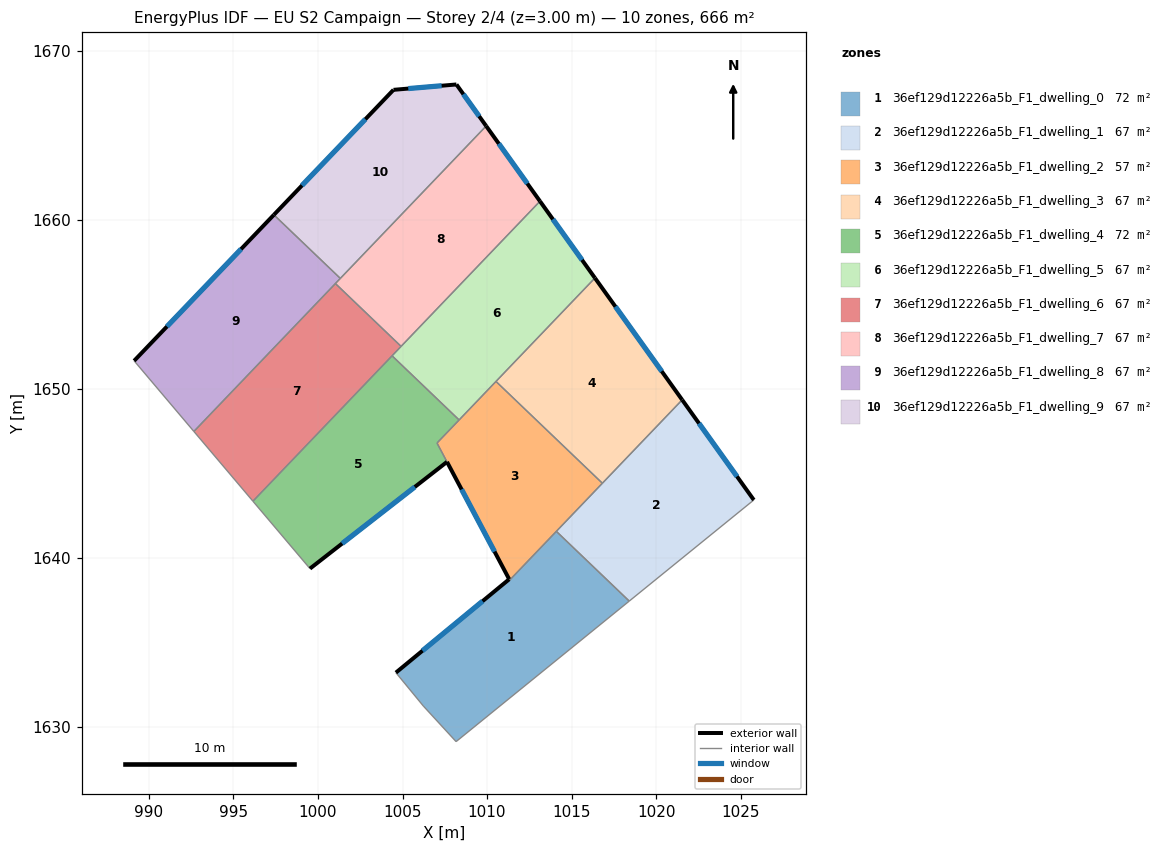
=== STOREY PLAN SPEC (per zone: floor XY polygon, exterior-wall plan segments, windows/doors) ===
zone 1: 36ef129d12226a5b_F1_dwelling_0  (71.6 m²)
  floor: (1018.41, 1637.43) (1008.17, 1629.12) (1006.23, 1631.22) (1004.61, 1633.20) (1011.31, 1638.72) (1011.34, 1638.67) (1014.10, 1641.56)
  exterior wall: (1011.31, 1638.72) – (1004.61, 1633.20)  [8.7 m]
    window: (1009.74, 1637.43) – (1006.18, 1634.50)  [7.3 m²]
  interior walls: 6
zone 2: 36ef129d12226a5b_F1_dwelling_1  (66.6 m²)
  floor: (1021.54, 1649.34) (1025.78, 1643.41) (1018.41, 1637.43) (1014.10, 1641.56)
  exterior wall: (1025.78, 1643.41) – (1021.54, 1649.34)  [7.3 m]
    window: (1024.79, 1644.80) – (1022.54, 1647.95)  [6.1 m²]
  interior walls: 4
zone 3: 36ef129d12226a5b_F1_dwelling_2  (56.5 m²)
  floor: (1016.82, 1644.40) (1011.34, 1638.67) (1011.31, 1638.73) (1007.04, 1646.79) (1010.53, 1650.43)
  exterior wall: (1007.63, 1645.67) – (1011.31, 1638.73)  [7.9 m]
    window: (1008.49, 1644.04) – (1010.44, 1640.36)  [6.6 m²]
  interior walls: 7
zone 4: 36ef129d12226a5b_F1_dwelling_3  (66.6 m²)
  floor: (1016.38, 1656.54) (1021.54, 1649.34) (1016.82, 1644.40) (1010.53, 1650.43)
  exterior wall: (1021.54, 1649.34) – (1016.38, 1656.54)  [8.9 m]
    window: (1020.33, 1651.03) – (1017.59, 1654.85)  [7.5 m²]
  interior walls: 3
zone 5: 36ef129d12226a5b_F1_dwelling_4  (71.8 m²)
  floor: (1008.35, 1648.15) (1007.04, 1646.78) (1007.63, 1645.67) (999.53, 1639.35) (996.15, 1643.34) (1004.38, 1651.94)
  exterior wall: (999.53, 1639.35) – (1007.63, 1645.67)  [10.3 m]
    window: (1001.43, 1640.84) – (1005.73, 1644.18)  [8.7 m²]
  interior walls: 5
zone 6: 36ef129d12226a5b_F1_dwelling_5  (66.6 m²)
  floor: (1013.13, 1661.09) (1016.38, 1656.54) (1008.35, 1648.15) (1004.38, 1651.94)
  exterior wall: (1016.38, 1656.54) – (1013.13, 1661.09)  [5.6 m]
    window: (1015.62, 1657.61) – (1013.90, 1660.02)  [4.7 m²]
  interior walls: 5
zone 7: 36ef129d12226a5b_F1_dwelling_6  (66.6 m²)
  floor: (1004.91, 1652.50) (996.15, 1643.34) (992.66, 1647.47) (1001.03, 1656.22)
  interior walls: 5
zone 8: 36ef129d12226a5b_F1_dwelling_7  (66.6 m²)
  floor: (1009.95, 1665.54) (1013.13, 1661.09) (1004.91, 1652.50) (1001.03, 1656.22)
  exterior wall: (1013.13, 1661.09) – (1009.95, 1665.54)  [5.5 m]
    window: (1012.38, 1662.13) – (1010.70, 1664.49)  [4.6 m²]
  interior walls: 4
zone 9: 36ef129d12226a5b_F1_dwelling_8  (66.6 m²)
  floor: (1001.32, 1656.52) (992.66, 1647.47) (989.12, 1651.64) (997.39, 1660.28)
  exterior wall: (997.39, 1660.28) – (989.12, 1651.64)  [12.0 m]
    window: (995.45, 1658.25) – (991.06, 1653.67)  [10.1 m²]
  interior walls: 4
zone 10: 36ef129d12226a5b_F1_dwelling_9  (66.6 m²)
  floor: (1008.19, 1667.99) (1009.95, 1665.54) (1001.32, 1656.52) (997.39, 1660.28) (1004.47, 1667.67)
  exterior wall: (1009.95, 1665.54) – (1008.19, 1667.99)  [3.0 m]
    window: (1009.53, 1666.11) – (1008.60, 1667.42)  [2.5 m²]
  exterior wall: (1004.47, 1667.67) – (997.39, 1660.28)  [10.2 m]
    window: (1002.80, 1665.94) – (999.05, 1662.02)  [8.6 m²]
  exterior wall: (1008.19, 1667.99) – (1004.47, 1667.67)  [3.7 m]
    window: (1007.31, 1667.92) – (1005.34, 1667.75)  [3.2 m²]
  interior walls: 2

=== DERIVED (storey summary) ===
Building: EU S2 Campaign
Storey: 2 of 4  (floor level z = 3.00 m)
Storey gross floor area: 666.3 m²
Zones on this storey: 10
  - 36ef129d12226a5b_F1_dwelling_0: floor 71.6 m²; exterior wall 8.7 m (26.1 m²); 1 window(s) 7.3 m²; WWR 28.1%
  - 36ef129d12226a5b_F1_dwelling_1: floor 66.6 m²; exterior wall 7.3 m (21.9 m²); 1 window(s) 6.1 m²; WWR 28.1%
  - 36ef129d12226a5b_F1_dwelling_2: floor 56.5 m²; exterior wall 7.9 m (23.6 m²); 1 window(s) 6.6 m²; WWR 28.1%
  - 36ef129d12226a5b_F1_dwelling_3: floor 66.6 m²; exterior wall 8.9 m (26.6 m²); 1 window(s) 7.5 m²; WWR 28.1%
  - 36ef129d12226a5b_F1_dwelling_4: floor 71.8 m²; exterior wall 10.3 m (30.8 m²); 1 window(s) 8.7 m²; WWR 28.1%
  - 36ef129d12226a5b_F1_dwelling_5: floor 66.6 m²; exterior wall 5.6 m (16.8 m²); 1 window(s) 4.7 m²; WWR 28.1%
  - 36ef129d12226a5b_F1_dwelling_6: floor 66.6 m²
  - 36ef129d12226a5b_F1_dwelling_7: floor 66.6 m²; exterior wall 5.5 m (16.4 m²); 1 window(s) 4.6 m²; WWR 28.1%
  - 36ef129d12226a5b_F1_dwelling_8: floor 66.6 m²; exterior wall 12.0 m (35.9 m²); 1 window(s) 10.1 m²; WWR 28.1%
  - 36ef129d12226a5b_F1_dwelling_9: floor 66.6 m²; exterior wall 17.0 m (51.0 m²); 3 window(s) 14.3 m²; WWR 28.1%
Zone adjacency (shared interzone walls):
  - 36ef129d12226a5b_F1_dwelling_0 ↔ 36ef129d12226a5b_F1_dwelling_1
  - 36ef129d12226a5b_F1_dwelling_0 ↔ 36ef129d12226a5b_F1_dwelling_2
  - 36ef129d12226a5b_F1_dwelling_1 ↔ 36ef129d12226a5b_F1_dwelling_2
  - 36ef129d12226a5b_F1_dwelling_1 ↔ 36ef129d12226a5b_F1_dwelling_3
  - 36ef129d12226a5b_F1_dwelling_2 ↔ 36ef129d12226a5b_F1_dwelling_3
  - 36ef129d12226a5b_F1_dwelling_2 ↔ 36ef129d12226a5b_F1_dwelling_4
  - 36ef129d12226a5b_F1_dwelling_2 ↔ 36ef129d12226a5b_F1_dwelling_5
  - 36ef129d12226a5b_F1_dwelling_3 ↔ 36ef129d12226a5b_F1_dwelling_5
  - 36ef129d12226a5b_F1_dwelling_4 ↔ 36ef129d12226a5b_F1_dwelling_5
  - 36ef129d12226a5b_F1_dwelling_4 ↔ 36ef129d12226a5b_F1_dwelling_6
  - 36ef129d12226a5b_F1_dwelling_5 ↔ 36ef129d12226a5b_F1_dwelling_6
  - 36ef129d12226a5b_F1_dwelling_5 ↔ 36ef129d12226a5b_F1_dwelling_7
  - 36ef129d12226a5b_F1_dwelling_6 ↔ 36ef129d12226a5b_F1_dwelling_7
  - 36ef129d12226a5b_F1_dwelling_6 ↔ 36ef129d12226a5b_F1_dwelling_8
  - 36ef129d12226a5b_F1_dwelling_7 ↔ 36ef129d12226a5b_F1_dwelling_8
  - 36ef129d12226a5b_F1_dwelling_7 ↔ 36ef129d12226a5b_F1_dwelling_9
  - 36ef129d12226a5b_F1_dwelling_8 ↔ 36ef129d12226a5b_F1_dwelling_9